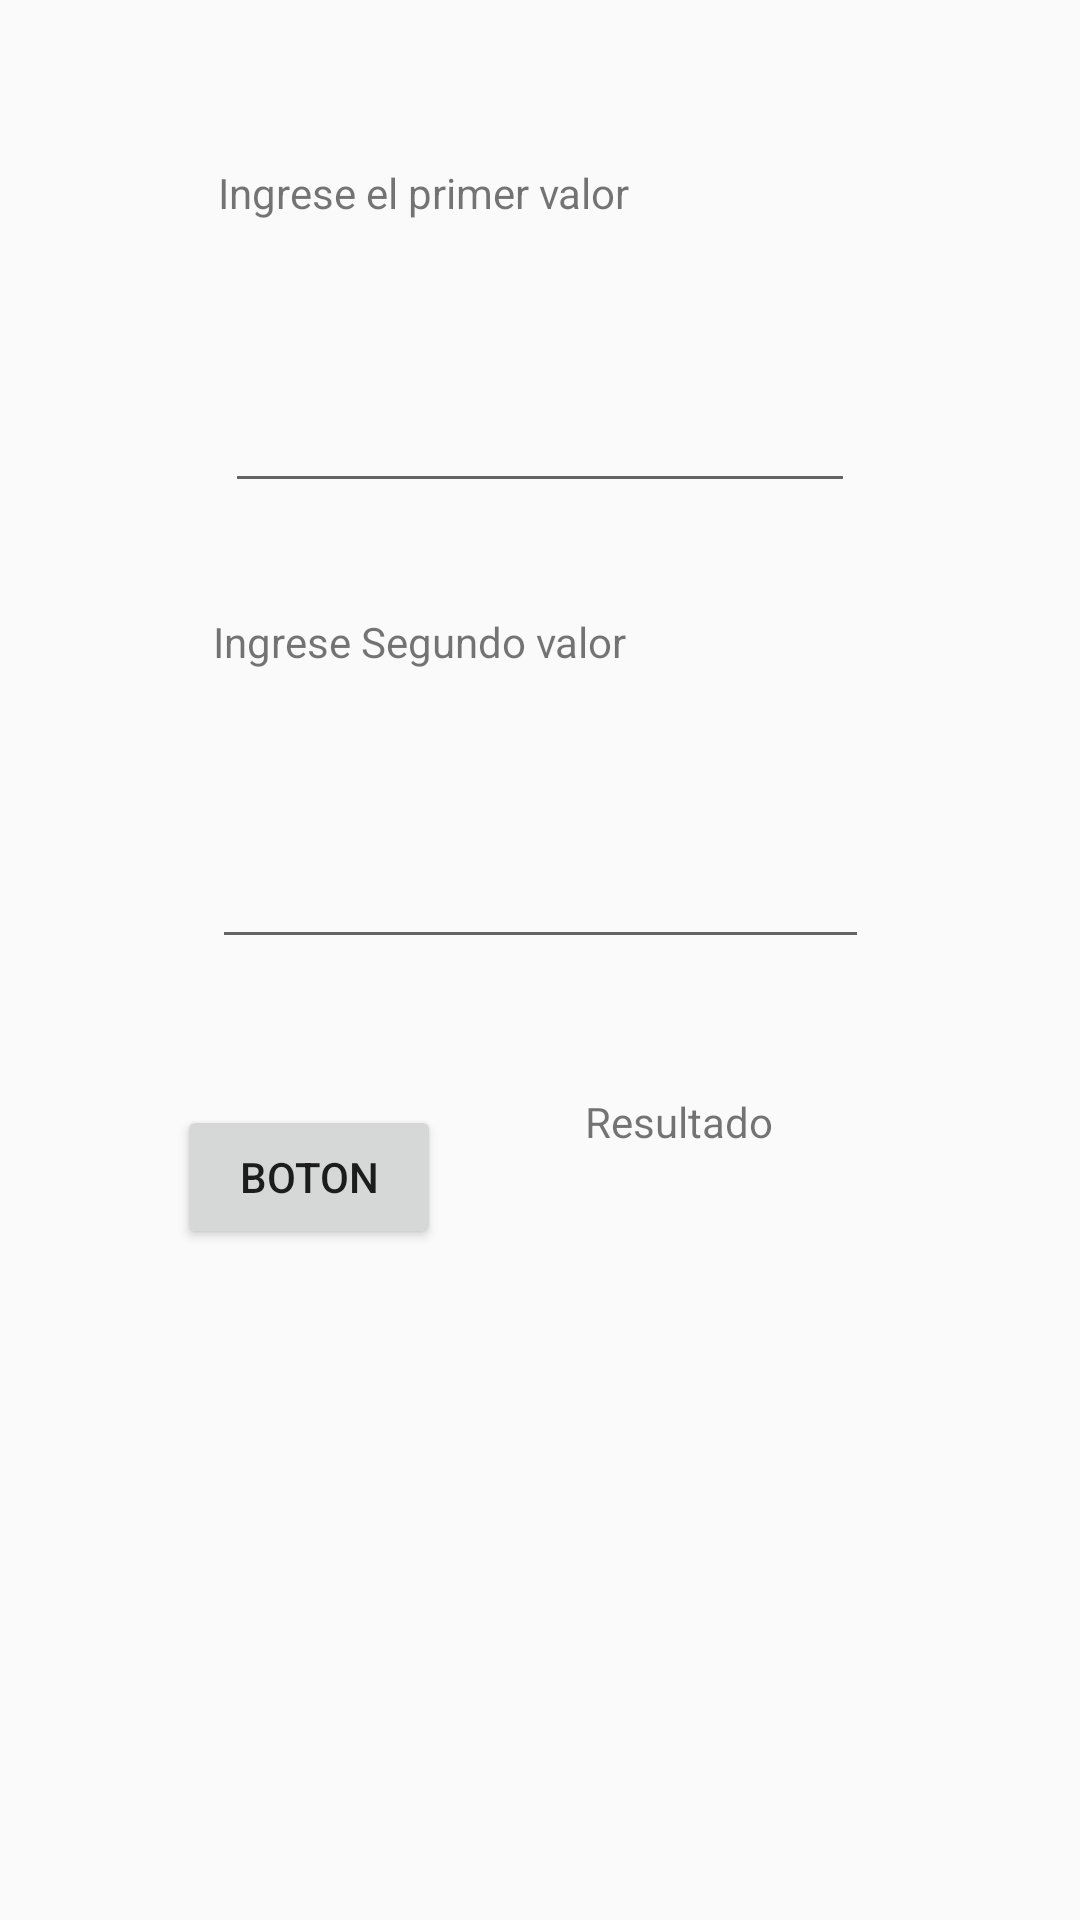

Write the Android layout XML for this screen, with the resource values it uses.
<!-- AndroidManifest.xml: application theme AppTheme -->
<!-- res/layout/activity_main.xml -->
<?xml version="1.0" encoding="utf-8"?>
<android.support.constraint.ConstraintLayout xmlns:android="http://schemas.android.com/apk/res/android"
    xmlns:app="http://schemas.android.com/apk/res-auto"
    xmlns:tools="http://schemas.android.com/tools"
    android:layout_width="match_parent"
    android:layout_height="match_parent"
    tools:context=".MainActivity">

    <TextView
        android:id="@+id/textView"
        android:layout_width="215dp"
        android:layout_height="34dp"
        android:layout_marginBottom="9dp"
        android:layout_marginTop="35dp"
        android:text="Ingrese el primer valor"
        app:layout_constraintBottom_toTopOf="@+id/valor1"
        app:layout_constraintEnd_toEndOf="parent"
        app:layout_constraintHorizontal_bias="0.5"
        app:layout_constraintStart_toStartOf="parent"
        app:layout_constraintTop_toTopOf="parent" />

    <EditText
        android:id="@+id/valor1"
        android:layout_width="wrap_content"
        android:layout_height="wrap_content"
        android:layout_marginBottom="11dp"
        android:layout_marginTop="9dp"
        android:ems="10"
        app:layout_constraintBottom_toTopOf="@+id/textView2"
        app:layout_constraintEnd_toEndOf="parent"
        app:layout_constraintHorizontal_bias="0.5"
        app:layout_constraintStart_toStartOf="parent"
        app:layout_constraintTop_toBottomOf="@+id/textView" />

    <TextView
        android:id="@+id/textView2"
        android:layout_width="219dp"
        android:layout_height="41dp"
        android:layout_marginBottom="9dp"
        android:layout_marginTop="6dp"
        android:text="Ingrese Segundo valor"
        app:layout_constraintBottom_toTopOf="@+id/valor2"
        app:layout_constraintEnd_toEndOf="parent"
        app:layout_constraintHorizontal_bias="0.503"
        app:layout_constraintStart_toStartOf="parent"
        app:layout_constraintTop_toBottomOf="@+id/valor1" />

    <EditText
        android:id="@+id/valor2"
        android:layout_width="219dp"
        android:layout_height="43dp"
        android:layout_marginBottom="16dp"
        android:layout_marginTop="3dp"
        app:layout_constraintBottom_toTopOf="@+id/resultado"
        app:layout_constraintEnd_toEndOf="parent"
        app:layout_constraintHorizontal_bias="0.5"
        app:layout_constraintStart_toStartOf="parent"
        app:layout_constraintTop_toBottomOf="@+id/textView2" />

    <Button
        android:id="@+id/boton"
        android:layout_width="wrap_content"
        android:layout_height="wrap_content"
        android:layout_marginBottom="200dp"
        android:layout_marginEnd="24dp"
        android:layout_marginStart="83dp"
        android:layout_marginTop="25dp"
        android:onClick="sumar"
        android:text="Boton"
        app:layout_constraintBottom_toBottomOf="parent"
        app:layout_constraintEnd_toStartOf="@+id/resultado"
        app:layout_constraintStart_toStartOf="parent"
        app:layout_constraintTop_toBottomOf="@+id/valor2" />

    <TextView
        android:id="@+id/resultado"
        android:layout_width="112dp"
        android:layout_height="43dp"
        android:layout_marginBottom="213dp"
        android:layout_marginEnd="77dp"
        android:layout_marginStart="24dp"
        android:layout_marginTop="9dp"
        android:text="Resultado"
        app:layout_constraintBottom_toBottomOf="parent"
        app:layout_constraintEnd_toEndOf="parent"
        app:layout_constraintStart_toEndOf="@+id/boton"
        app:layout_constraintTop_toBottomOf="@+id/valor2" />
</android.support.constraint.ConstraintLayout>
<!-- resources referenced by this layout -->
<resources>
  <style name="AppTheme" parent="Theme.AppCompat.Light.DarkActionBar">
          
          <item name="colorPrimary">@color/colorPrimary</item>
          <item name="colorPrimaryDark">@color/colorPrimaryDark</item>
          <item name="colorAccent">@color/colorAccent</item>
          <item name="fondo">@color/fondo</item>
      </style>
  <color name="colorPrimary">#558265</color>
  <color name="colorPrimaryDark">#28a5f7</color>
  <color name="colorAccent">#9975A3</color>
</resources>
